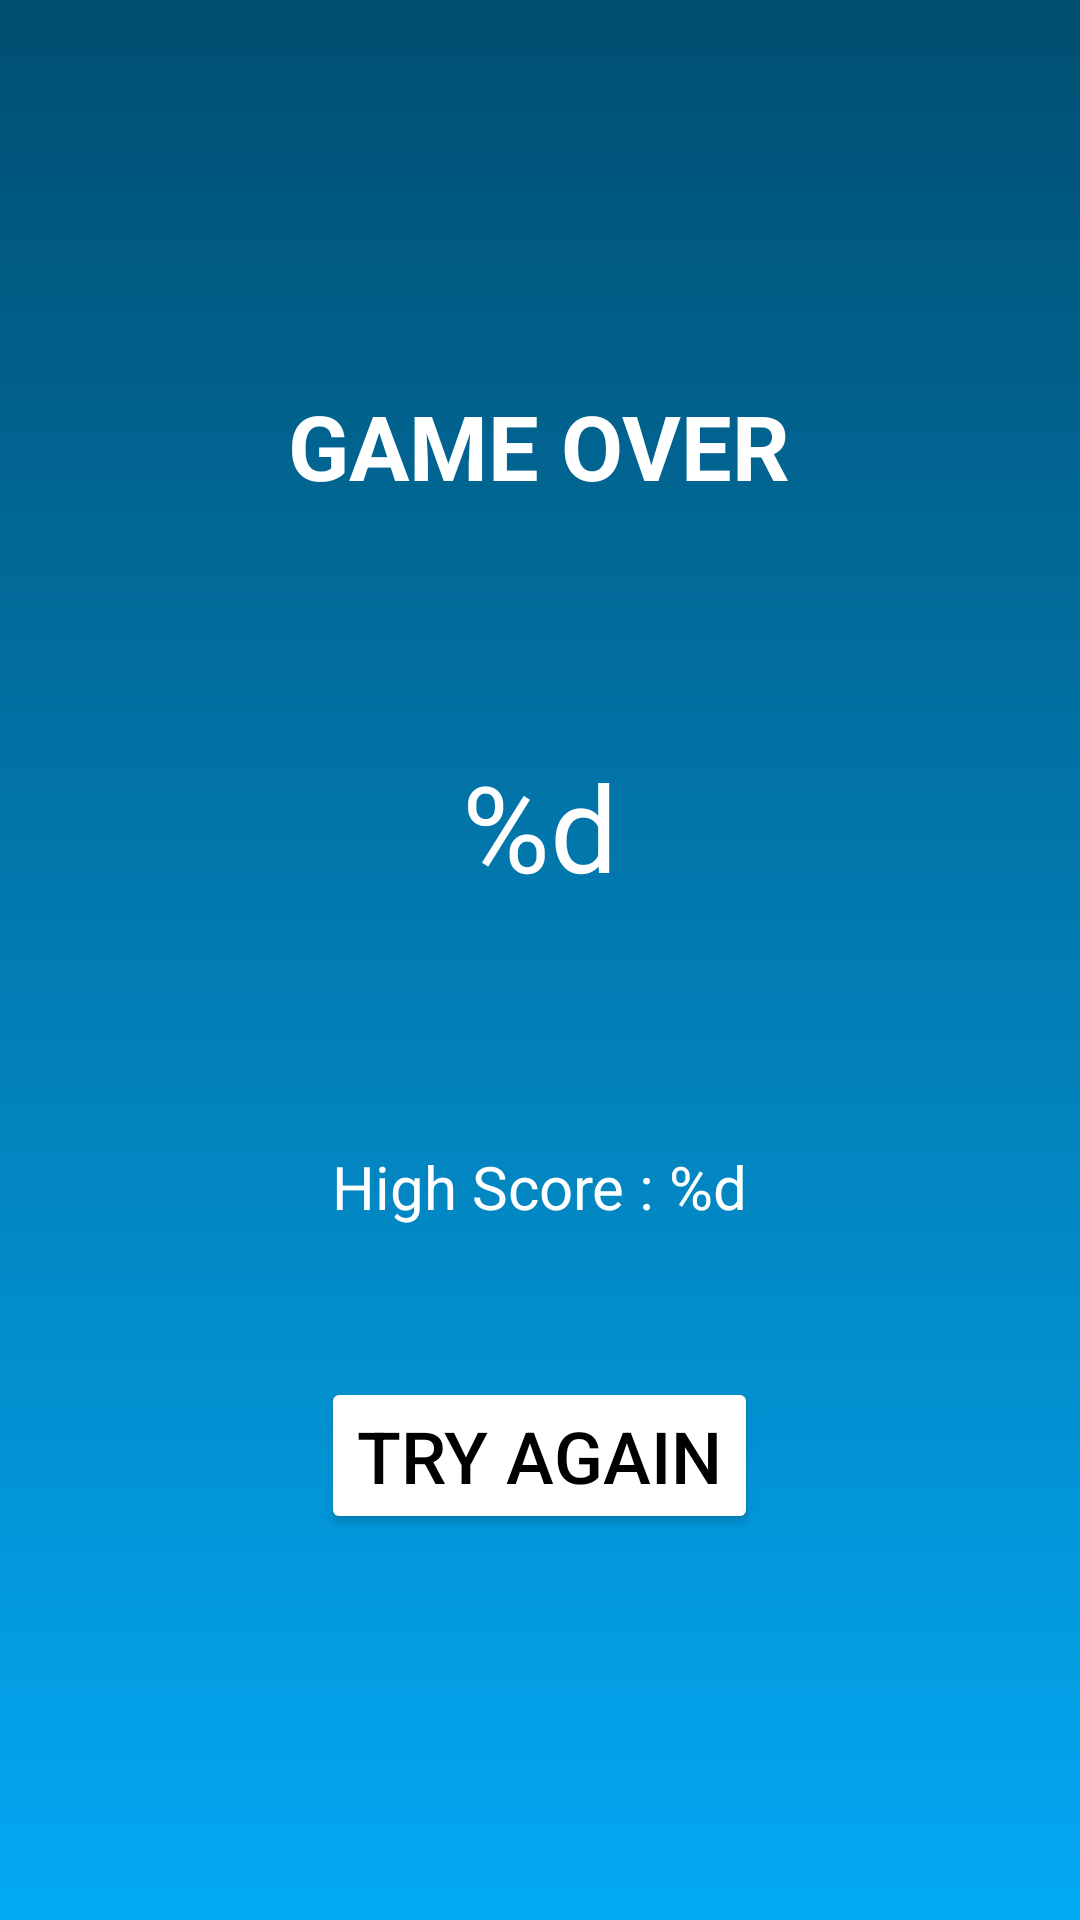

Android layout source for this screen:
<!-- AndroidManifest.xml: application theme Theme.2004ProjectTry6 -->
<!-- res/layout/activity_result.xml -->
<?xml version="1.0" encoding="utf-8"?>
<LinearLayout xmlns:android="http://schemas.android.com/apk/res/android"
    xmlns:app="http://schemas.android.com/apk/res-auto"
    xmlns:tools="http://schemas.android.com/tools"
    android:layout_width="match_parent"
    android:layout_height="match_parent"
    tools:context=".ResultActivity"
    android:orientation="vertical"
    android:gravity="center">

    <TextView
        android:layout_width="wrap_content"
        android:layout_height="wrap_content"
        android:text="@string/result_title"
        android:textColor="@color/white"
        android:textStyle="bold"
        android:textSize="30sp"/>

    <TextView
        android:id="@+id/scoreLabel"
        android:layout_width="wrap_content"
        android:layout_height="wrap_content"
        android:text="@string/result_score"
        android:textColor="@color/white"
        android:textSize="40sp"
        android:layout_marginTop="80dp"/>

    <TextView
        android:id="@+id/highScoreLabel"
        android:layout_width="wrap_content"
        android:layout_height="wrap_content"
        android:text="@string/high_score"
        android:textColor="@color/white"
        android:textSize="20sp"
        android:layout_marginTop="80dp"/>

    <Button
        android:layout_width="wrap_content"
        android:layout_height="wrap_content"
        android:text="@string/btn_try_again"
        android:textSize="24sp"
        android:textColor="@color/black"
        android:backgroundTint="@color/white"
        android:layout_marginTop="50dp"
        android:onClick="tryAgain"/>
</LinearLayout>
<!-- resources referenced by this layout -->
<resources>
  <color name="black">#FF000000</color>
  <color name="white">#FFFFFFFF</color>
  <string name="btn_try_again">TRY AGAIN</string>
  <string name="high_score">High Score : %d</string>
  <string name="result_score">%d</string>
  <string name="result_title">GAME OVER</string>
  <style name="Theme.2004ProjectTry6" parent="Base.Theme.2004ProjectTry6" />
  <style name="Base.Theme.2004ProjectTry6" parent="Theme.Material3.DayNight.NoActionBar">
          
          <item name="android:windowBackground">@drawable/backgroundgradient</item>
          <item name="colorPrimaryDark">@color/black</item>
  
      </style>
  <!-- drawable backgroundgradient (drawable) -->
  <?xml version="1.0" encoding="utf-8"?>
  <shape xmlns:android="http://schemas.android.com/apk/res/android"
      android:shape="rectangle">
      <gradient
          android:angle="90"
          android:startColor="#03A9F4"
          android:endColor="#004E71"
          android:type="linear"/>
  </shape>
</resources>
